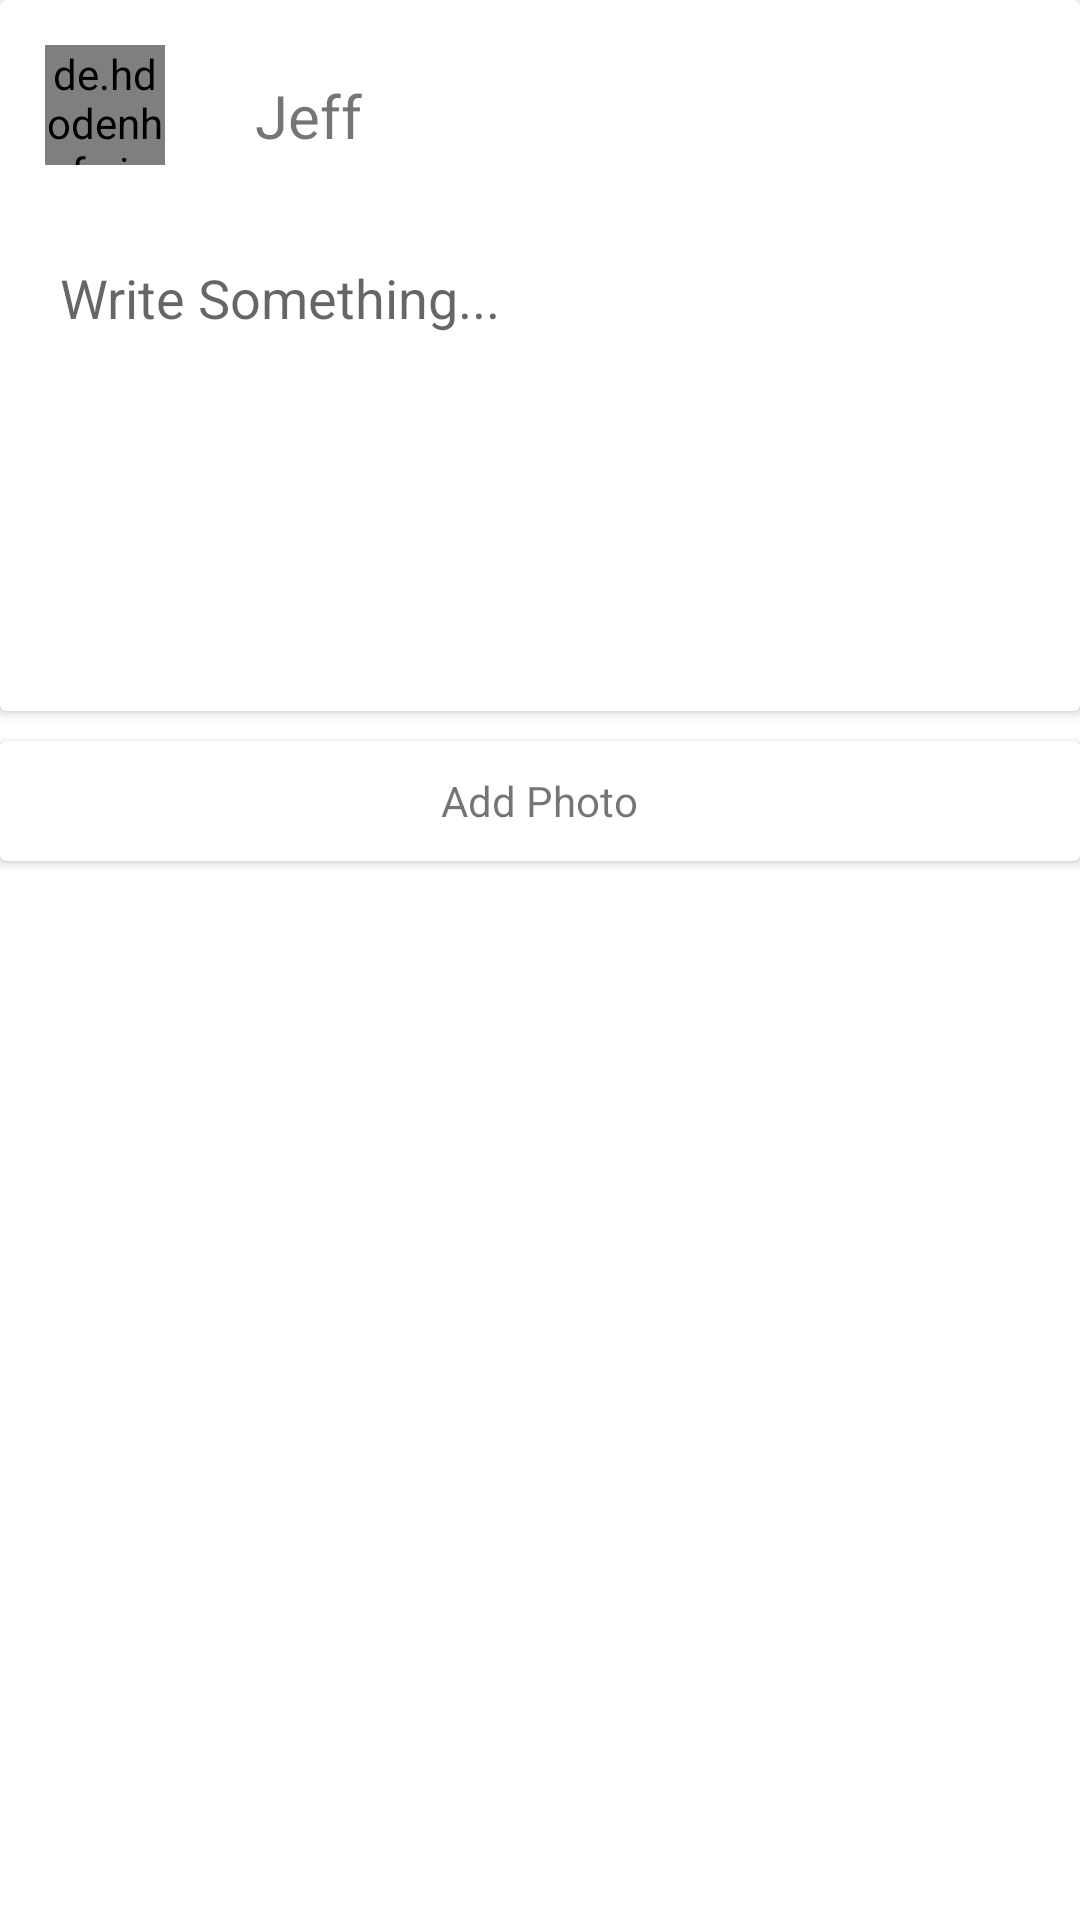

Here is an Android app screen rendered from its layout file. Give the layout XML and the strings, colors and styles it references.
<!-- AndroidManifest.xml: application theme Theme.FeelvibeMobileApp -->
<!-- res/layout/activity_create_post.xml -->
<?xml version="1.0" encoding="utf-8"?>
<LinearLayout xmlns:android="http://schemas.android.com/apk/res/android"
    xmlns:app="http://schemas.android.com/apk/res-auto"
    xmlns:tools="http://schemas.android.com/tools"
    android:layout_width="match_parent"
    android:layout_height="match_parent"
    tools:context=".CreatePostActivity"
    android:orientation="vertical"
    >
    <androidx.cardview.widget.CardView
        app:contentPadding="10dp"
        android:layout_width="match_parent"
        android:layout_height="wrap_content">
        <LinearLayout
            android:orientation="vertical"
            android:layout_width="match_parent"
            android:layout_height="match_parent">
            <RelativeLayout
                android:layout_width="match_parent"
                android:layout_height="wrap_content">

                <de.hdodenhof.circleimageview.CircleImageView
                    android:id="@+id/userProfile"
                    android:layout_width="40dp"
                    android:layout_height="40dp"
                    android:layout_marginStart="5dp"
                    android:layout_marginTop="5dp"
                    android:layout_marginEnd="5dp"
                    android:layout_marginBottom="5dp"
                    android:src="@drawable/person" />
                <TextView
                    android:id="@+id/userName"
                    android:layout_toRightOf="@+id/userProfile"
                    android:layout_width="match_parent"
                    android:layout_height="wrap_content"
                    android:padding="15dp"
                    android:layout_centerVertical="true"
                    android:textSize="20sp"
                    android:layout_marginLeft="10dp"
                    android:text="Jeff"
                    />
            </RelativeLayout>
         <EditText
             android:id="@+id/postText"
             android:padding="10dp"
             android:layout_marginTop="10dp"
             android:layout_width="match_parent"
             android:layout_height="wrap_content"
             android:minHeight="150dp"
             android:gravity="start"
             android:hint="Write Something..."
             android:background="@android:color/transparent"
             />
        </LinearLayout>
    </androidx.cardview.widget.CardView>
    <androidx.cardview.widget.CardView
        android:background="?selectableItemBackground"
        android:id="@+id/pickPhoto"
        android:layout_marginTop="10dp"
        android:layout_width="match_parent"
        android:layout_height="wrap_content">
        <LinearLayout
            android:layout_gravity="center"
            android:gravity="center"
            android:layout_width="match_parent"
            android:layout_height="40dp">
            <LinearLayout
                android:orientation="horizontal"
                android:gravity="center"
                android:layout_width="wrap_content"
                android:layout_height="wrap_content">
                <ImageView
                    android:src="@drawable/gallery_image"
                    android:layout_width="wrap_content"
                    android:layout_height="wrap_content"
                    />
                <TextView
                    android:gravity="center"
                    android:text="Add Photo"
                    android:layout_width="wrap_content"
                    android:layout_height="wrap_content"/>
            </LinearLayout>
        </LinearLayout>
    </androidx.cardview.widget.CardView>
    <ImageView
        android:layout_marginTop="10dp"
        android:id="@+id/pickedImage"
        android:layout_width="match_parent"
        android:layout_height="250dp"/>


</LinearLayout>
<!-- resources referenced by this layout -->
<resources>
  <style name="Theme.FeelvibeMobileApp" parent="Theme.MaterialComponents.DayNight.DarkActionBar">
          
          <item name="colorPrimary">@color/purple_500</item>
          <item name="colorPrimaryVariant">@color/purple_700</item>
          <item name="colorOnPrimary">@color/white</item>
          
          <item name="colorSecondary">@color/teal_200</item>
          <item name="colorSecondaryVariant">@color/teal_700</item>
          <item name="colorOnSecondary">@color/black</item>
          
          <item name="android:statusBarColor">?attr/colorPrimaryVariant</item>
          
      </style>
  <!-- not gathered from this repository: default colours our renderer supplied (Android Studio template values) -->
  <color name="purple_500">#FF6200EE</color>
  <color name="purple_700">#FF3700B3</color>
  <color name="teal_200">#FF03DAC5</color>
  <color name="teal_700">#FF018786</color>
  <color name="black">#FF000000</color>
  <color name="white">#FFFFFFFF</color>
</resources>
